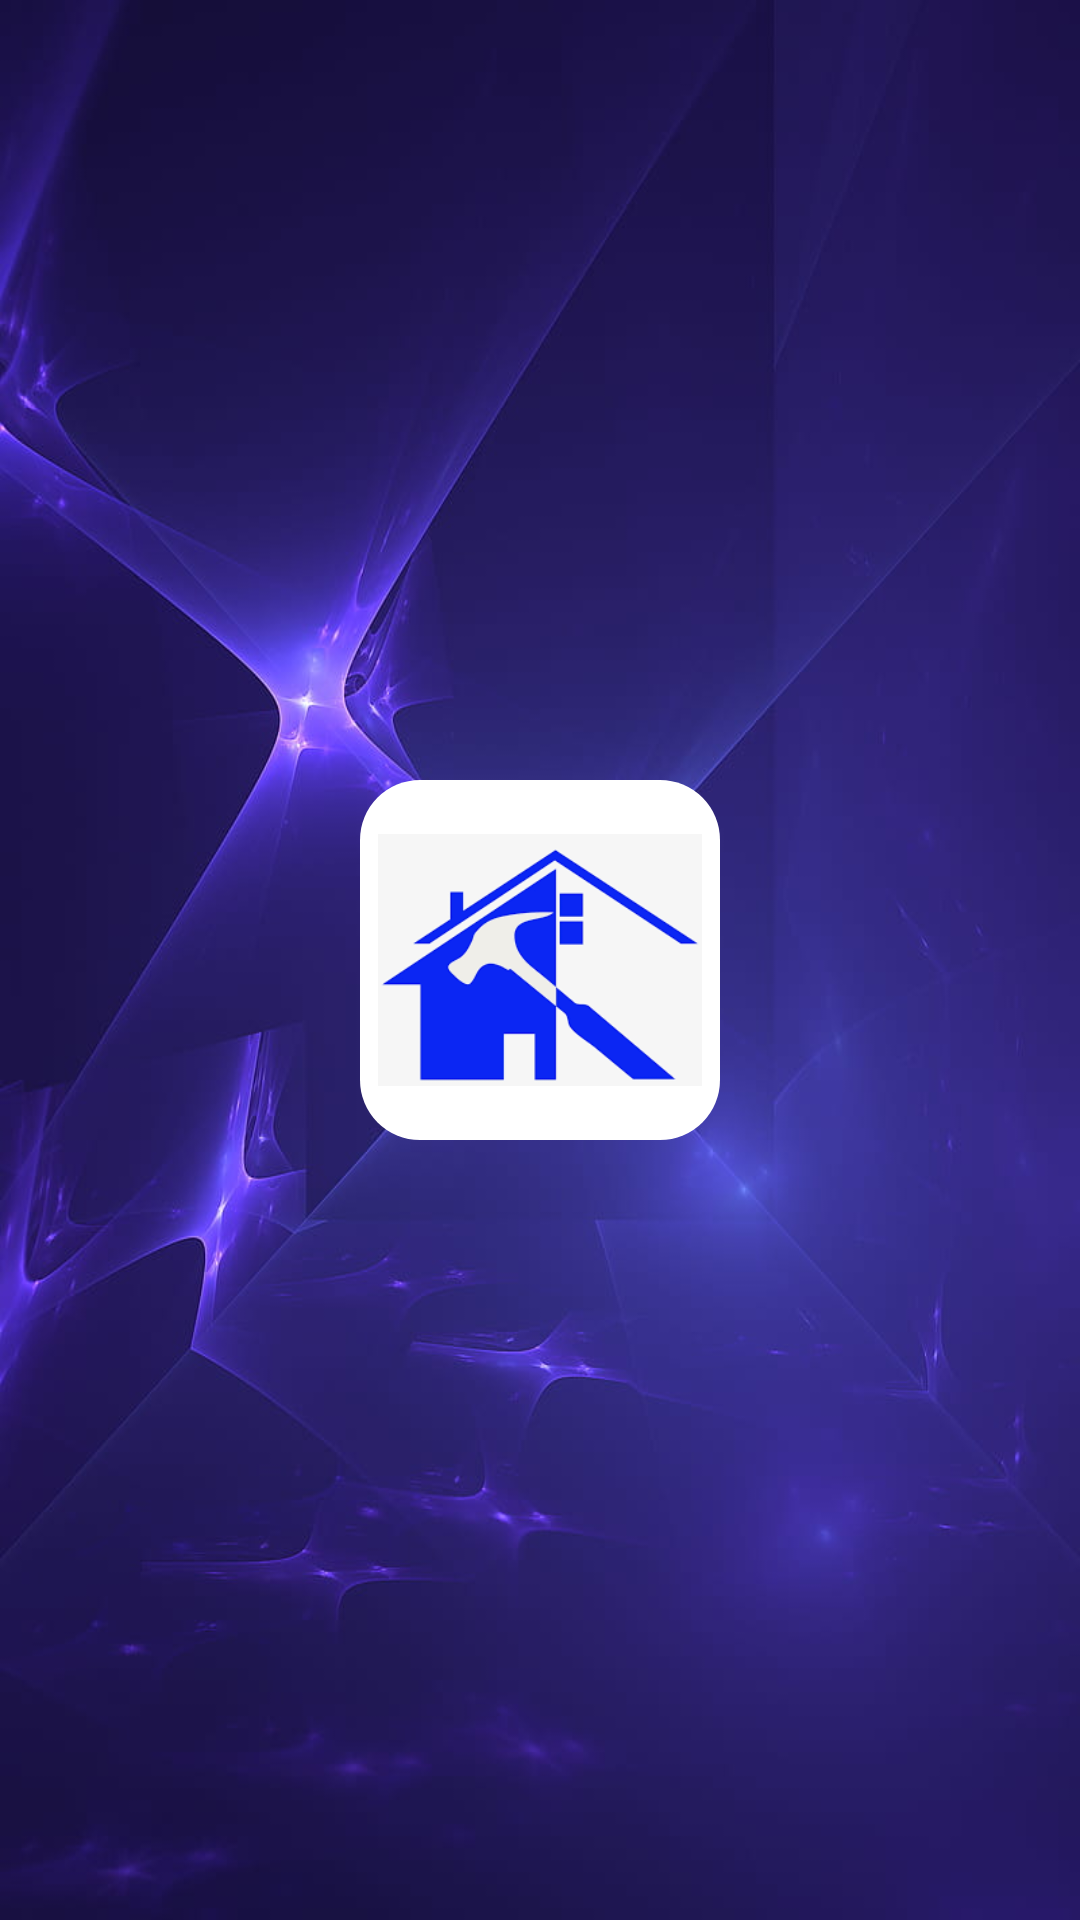

Here is an Android app screen rendered from its layout file. Give the layout XML and the strings, colors and styles it references.
<!-- AndroidManifest.xml: application theme Theme.PROV -->
<!-- res/layout/activity_splash_screen.xml -->
<?xml version="1.0" encoding="utf-8"?>
<LinearLayout xmlns:android="http://schemas.android.com/apk/res/android"
    xmlns:app="http://schemas.android.com/apk/res-auto"
    xmlns:tools="http://schemas.android.com/tools"
    android:layout_width="match_parent"
    android:layout_height="match_parent"
    android:orientation="vertical"
    android:background="@drawable/background1"
    tools:context=".Activity.SplashScreen">
    <LinearLayout
        android:layout_width="match_parent"
        android:gravity="center"
        android:layout_height="match_parent">
        <LinearLayout
            android:layout_width="120dp"
            android:layout_height="120dp"
            android:padding="6dp"
            android:background="@drawable/stroke"
            >
            <ImageView
                android:layout_width="match_parent"
                android:layout_height="match_parent"
                android:src="@drawable/imagesh"/>
        </LinearLayout>


    </LinearLayout>


</LinearLayout>
<!-- resources referenced by this layout -->
<resources>
  <!-- drawable background1: png bitmap (drawable, 40031 bytes) -->
  <!-- drawable imagesh: png bitmap (drawable, 4378 bytes) -->
  <!-- drawable stroke (drawable) -->
  <?xml version="1.0" encoding="utf-8"?>
  <shape xmlns:android="http://schemas.android.com/apk/res/android">
  
  
      <corners
          android:radius="20dp"/>
  
      <solid
          android:color="@color/white"/>
  
  
  
  
  
  
  
  
  </shape>
  <style name="Theme.PROV" parent="Theme.MaterialComponents.DayNight.DarkActionBar">
          
          <item name="colorPrimary">@color/purple_500</item>
          <item name="colorPrimaryVariant">@color/black</item>
          <item name="colorOnPrimary">@color/white</item>
          
          <item name="colorSecondary">@color/teal_200</item>
          <item name="colorSecondaryVariant">@color/teal_700</item>
          <item name="colorOnSecondary">@color/black</item>
          
          <item name="android:statusBarColor" tools:targetApi="l">?attr/colorPrimaryVariant</item>
          
      </style>
  <color name="white">#FFFFFF</color>
  <color name="purple_500">#FF6200EE</color>
  <color name="black">#FF000000</color>
  <color name="teal_200">#FF03DAC5</color>
  <color name="teal_700">#FF018786</color>
</resources>
